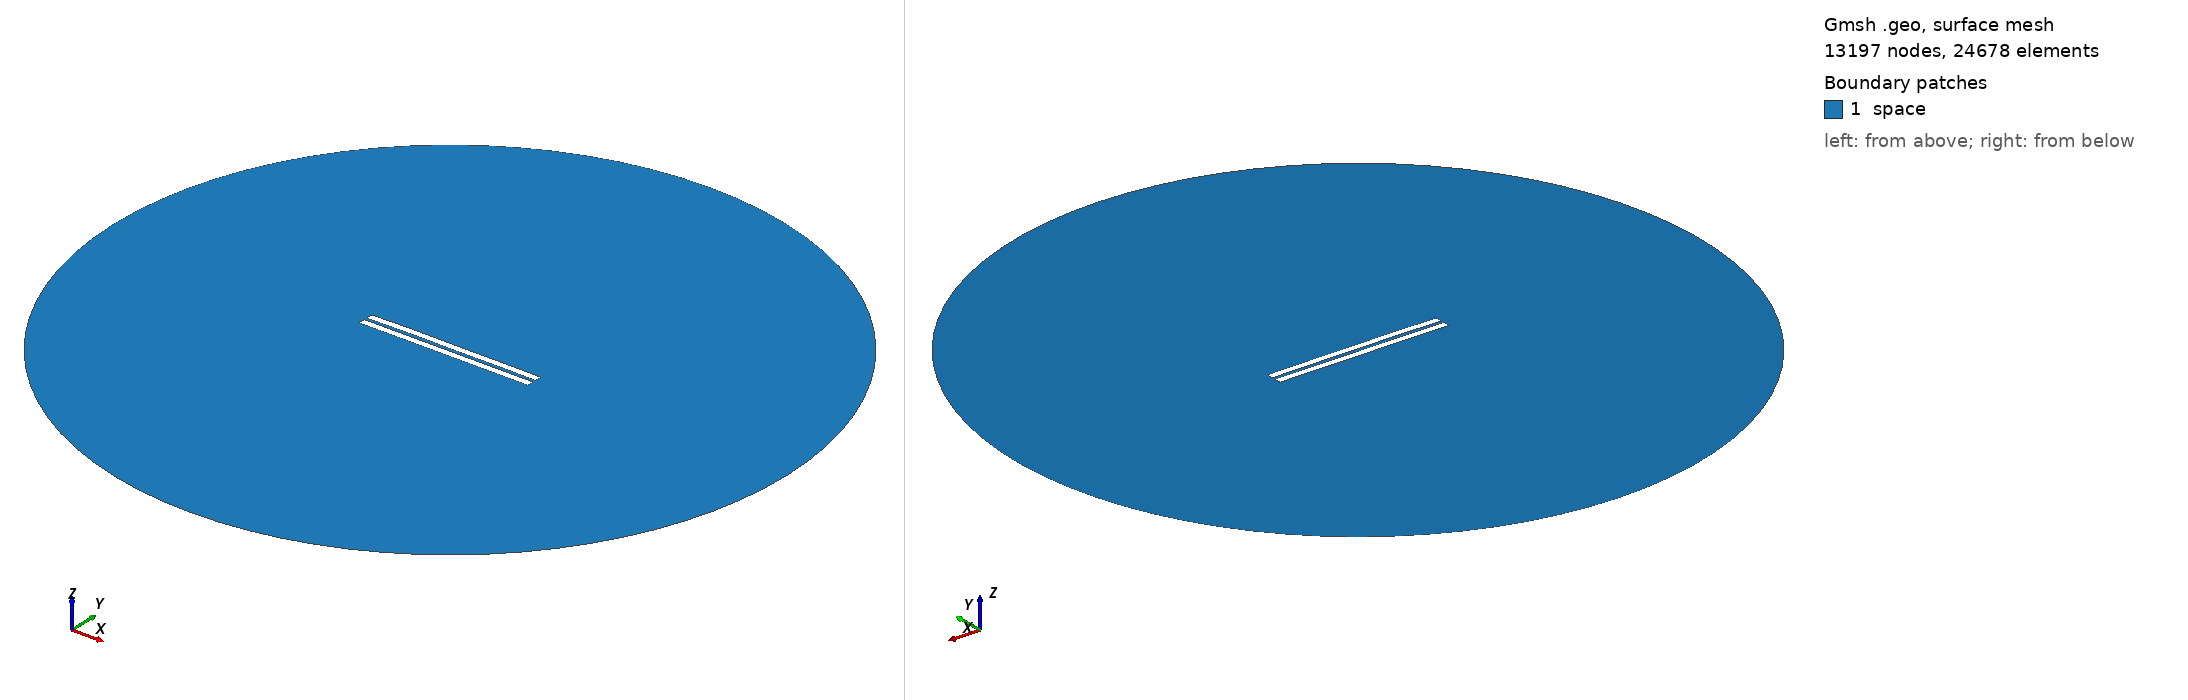

Gmsh geometry script, surface-meshed: 13197 nodes, 24678 surface elements. Boundary patches (legend numbers): 1 space. Left view from above one corner, right view from below the opposite corner. Legend entries are the model's physical surfaces. The drawing asked Gmsh for element sizes between 1% and 20% of the model's largest extent; the script's own settings can give other sizes.

=== 1244.geo (drawn) ===
//---------------------------------------
// Geometry kernel
//---------------------------------------

SetFactory("OpenCASCADE");



//---------------------------------------
// Parameters of the geometry
//---------------------------------------

// Overetch of the upper plate
overetch = 0.0;

// Distance between the plates
distance = 1.75;

// Discretization over the x axis (for the deformation)
nx = 50; 

// Length of the plate
L = 100 - overetch; 

// Number of modes
n = 4; 

// 1st mode coefficient
coeff(1) = 0.15;
beta(1) = 0.596864 * 3.1415926535 / L;

// 2nd mode coefficient
coeff(2) = 0.15;
beta(2) = 1.49418 * 3.1415926535 / L;

// 3rd mode coefficient
coeff(3) = 0.07499999999999998;
beta(3) = 2.50025 * 3.1415926535 / L;

// 4th mode coefficient
coeff(4) = 0.07499999999999998;
beta(4) = 3.49999 * 3.1415926535 / L;



//---------------------------------------
// Upper plate (deformed rectangle)
//---------------------------------------

// Coordiantes of the upper plate
xmin = -50;
xmax = 50 - overetch;

// Height of the upper plate
yheight = 4 - 2 * overetch;

// Indexes of the points
UpperID[] = {};
LowerID[] = {};
LeftID[] = {};
RightID[] = {};

// Point index
p = 1;

// Horizontal edges
For i In {1:nx}
    x = xmin + (i-1)*(xmax - xmin)/(nx-1);

    y_bottom = distance / 2 + overetch;
    For j In {1:n}
        C = (Cosh(beta(j)*L) + Cos(beta(j)*L)) / (Sinh(beta(j)*L) + Sin(beta(j)*L));
        y_bottom  = y_bottom + coeff(j) * (Cosh(beta(j)*(x+50)) - Cos(beta(j)*(x+50)) - C * (Sinh(beta(j)*(x+50)) - Sin(beta(j)*(x+50))));
    EndFor

    y_top = y_bottom + yheight;

    Point(p) = {x, y_top, 0, 1.0};
    UpperID[i] = p;
    p = p + 1;

    Point(p) = {x, y_bottom, 0, 1.0};
    LowerID[i] = p;
    p = p + 1;
EndFor

// Create point lists
UpperPts[] = {}; LowerPts[] = {};
For i In {1:nx}
  UpperPts[] += {UpperID[i]};
  LowerPts[] += {LowerID[i]};
EndFor

// Build splines
Spline(1) = {UpperPts[]};
Spline(2) = {LowerPts[]};
Line(3) = {LowerPts[nx-1], UpperPts[nx-1]};
Line(4) = {LowerPts[0], UpperPts[0]};

// Build the plane surface
Curve Loop(1) = {2, 3, -1, -4};
Plane Surface(1) = {1};



//---------------------------------------
// Lower plate (rectangle)
//---------------------------------------

// Vertices
Point(1001) = {-50, -1, 0, 1.0};
Point(1002) = { 50, -1, 0, 1.0};
Point(1003) = { 50,  -5, 0, 1.0};
Point(1004) = {-50,  -5, 0, 1.0};

// Edges
Line(5) = {1001, 1002};
Line(6) = {1002, 1003};
Line(7) = {1003, 1004};
Line(8) = {1004, 1001};

// Plane surface
Line Loop(2) = {5, 6, 7, 8};
Plane Surface(2) = {2}; 



//---------------------------------------
// Outer (fictious) boundary
//---------------------------------------

// Points
Point(1005) = {0, 0, 0};       // Center
Point(1006) = {200, 0, 0};     // Start point
Point(1007) = {0, 200, 0};     // 90 degrees
Point(1008) = {-200, 0, 0};    // 180 degrees
Point(1009) = {0, -200, 0};    // 270 degrees

// Circle arcs (each needs start, center, end)
Circle(9) = {1006, 1005, 1007};
Circle(10) = {1007, 1005, 1008};
Circle(11) = {1008, 1005, 1009};
Circle(12) = {1009, 1005, 1006};

// Plane surface for the entire domain
Curve Loop(3) = {9, 10, 11, 12};
Surface(3) = {3};

// Subtract the plates from the whole domain to obtain the actual domain where we want to solve the equations
BooleanDifference{ Surface{3}; Delete; }{ Surface{1}; Surface{2}; Delete; }




//---------------------------------------
// Transfinite Lines/Curves
//---------------------------------------

// Set the number of points on the boundaries
r = 7;

// Plates
Transfinite Curve {1, 2} = 50*r Using Progression 1;
Transfinite Curve {3, 4} = 2*r Using Progression 1;
Transfinite Line {5, 7} = 50*r Using Progression 1;
Transfinite Line {6, 8} = 2*r Using Progression 1;

// Outer boundary
Transfinite Line {9, 10, 11, 12} = 20 Using Progression 1;



//---------------------------------------
// Physical groups
//---------------------------------------                

// Physical curves (boundaries)
Physical Line("force_segment", 10) = {2};
Physical Line("upper_plate", 11) = {1, 3, 4};
Physical Line("lower_plate", 12) = {5, 6, 7, 8};
Physical Line("boundary", 20) = {9, 10, 11, 12};

// Physical Surfaces
Physical Surface("space", 30) = {3};



//---------------------------------------
// 6. Generate the Mesh
//---------------------------------------

// 2D mesh generation
Mesh 2;
